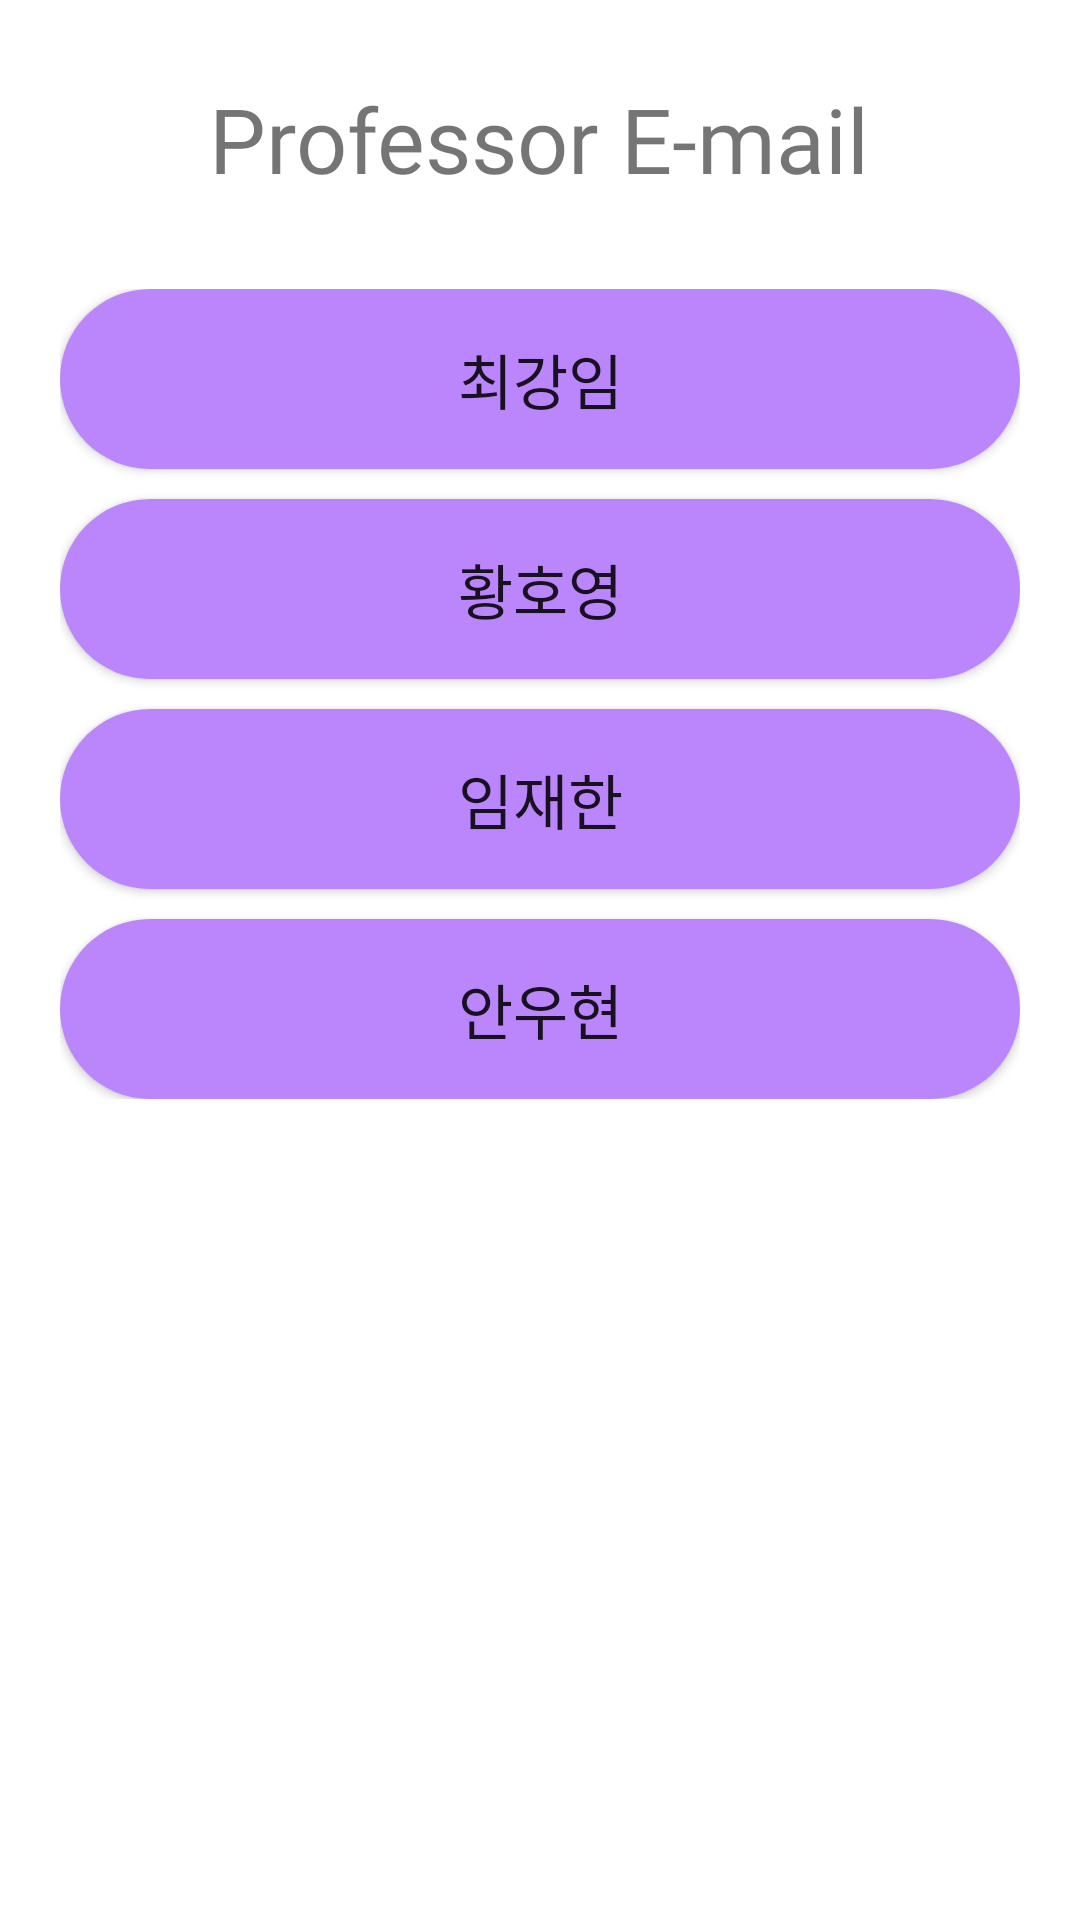

The Android layout XML behind this screen, and the referenced resources:
<!-- AndroidManifest.xml: application theme Theme.Softinfo -->
<!-- res/layout/activity_main7.xml -->
<?xml version="1.0" encoding="utf-8"?>
<LinearLayout xmlns:android="http://schemas.android.com/apk/res/android"
    xmlns:app="http://schemas.android.com/apk/res-auto"
    xmlns:tools="http://schemas.android.com/tools"
    android:layout_width="match_parent"
    android:layout_height="match_parent"
    android:orientation="vertical"
    tools:context=".MainActivity">

    <TextView
        android:id="@+id/Textview_email"
        android:layout_width="wrap_content"
        android:layout_height="wrap_content"
        android:text="Professor E-mail"
        android:textSize="30dp"
        android:layout_gravity="center"
        android:layout_marginTop="26dp"
        android:fontFamily="@font/aoldbathhouse"
        android:layout_marginBottom="20dp"/>

    <ScrollView
        android:layout_width="match_parent"
        android:layout_height="match_parent"
        android:layout_marginBottom="30dp"
        android:layout_marginTop="10dp">

        <LinearLayout
            android:layout_width="match_parent"
            android:layout_height="wrap_content"
            android:orientation="vertical"
            android:layout_marginHorizontal="20dp">

            <Button
                android:id="@+id/Pr_Btn_1"
                android:layout_width="match_parent"
                android:layout_height="60dp"
                android:text="최강임"
                android:fontFamily="@font/aoldbathhouse"
                android:background="@drawable/resource"
                android:layout_marginBottom="10dp"
                android:textSize="20sp"/>

            <Button
                android:id="@+id/Pr_Btn_2"
                android:layout_width="match_parent"
                android:layout_height="60dp"
                android:text="황호영"
                android:fontFamily="@font/aoldbathhouse"
                android:background="@drawable/resource"
                android:layout_marginBottom="10dp"
                android:textSize="20sp"/>

            <Button
                android:id="@+id/Pr_Btn_3"
                android:layout_width="match_parent"
                android:layout_height="60dp"
                android:text="임재한"
                android:fontFamily="@font/aoldbathhouse"
                android:background="@drawable/resource"
                android:layout_marginBottom="10dp"
                android:textSize="20sp"/>

            <Button
                android:id="@+id/Pr_Btn_4"
                android:layout_width="match_parent"
                android:layout_height="60dp"
                android:text="안우현"
                android:fontFamily="@font/aoldbathhouse"
                android:background="@drawable/resource"
                android:textSize="20sp"/>


        </LinearLayout>
    </ScrollView>


</LinearLayout>
<!-- resources referenced by this layout -->
<resources>
  <!-- drawable resource (drawable) -->
  <?xml version="1.0" encoding="utf-8"?>
  <shape xmlns:android="http://schemas.android.com/apk/res/android"
      android:padding="10dp"
      android:shape="rectangle" >
      <solid android:color="#FFBB86FC" />
      <corners
          android:bottomLeftRadius="100dp"
          android:bottomRightRadius="100dp"
          android:topLeftRadius="100dp"
          android:topRightRadius="100dp" />
  </shape>
  <style name="Theme.Softinfo" parent="Theme.MaterialComponents.DayNight.DarkActionBar">
          <item name="windowNoTitle">true</item>
  
          
          <item name="colorPrimary">#A390EE</item>
          <item name="colorPrimaryVariant">@color/purple_700</item>
          <item name="colorOnPrimary">@color/white</item>
          
          <item name="colorSecondary">@color/teal_200</item>
          <item name="colorSecondaryVariant">@color/teal_700</item>
          <item name="colorOnSecondary">@color/black</item>
          
          <item name="android:statusBarColor" tools:targetApi="l">?attr/colorPrimaryVariant</item>
          
      </style>
  <!-- not gathered from this repository: default colours our renderer supplied (Android Studio template values) -->
  <color name="purple_700">#FF3700B3</color>
  <color name="teal_200">#FF03DAC5</color>
  <color name="teal_700">#FF018786</color>
  <color name="black">#FF000000</color>
  <color name="white">#FFFFFFFF</color>
</resources>
